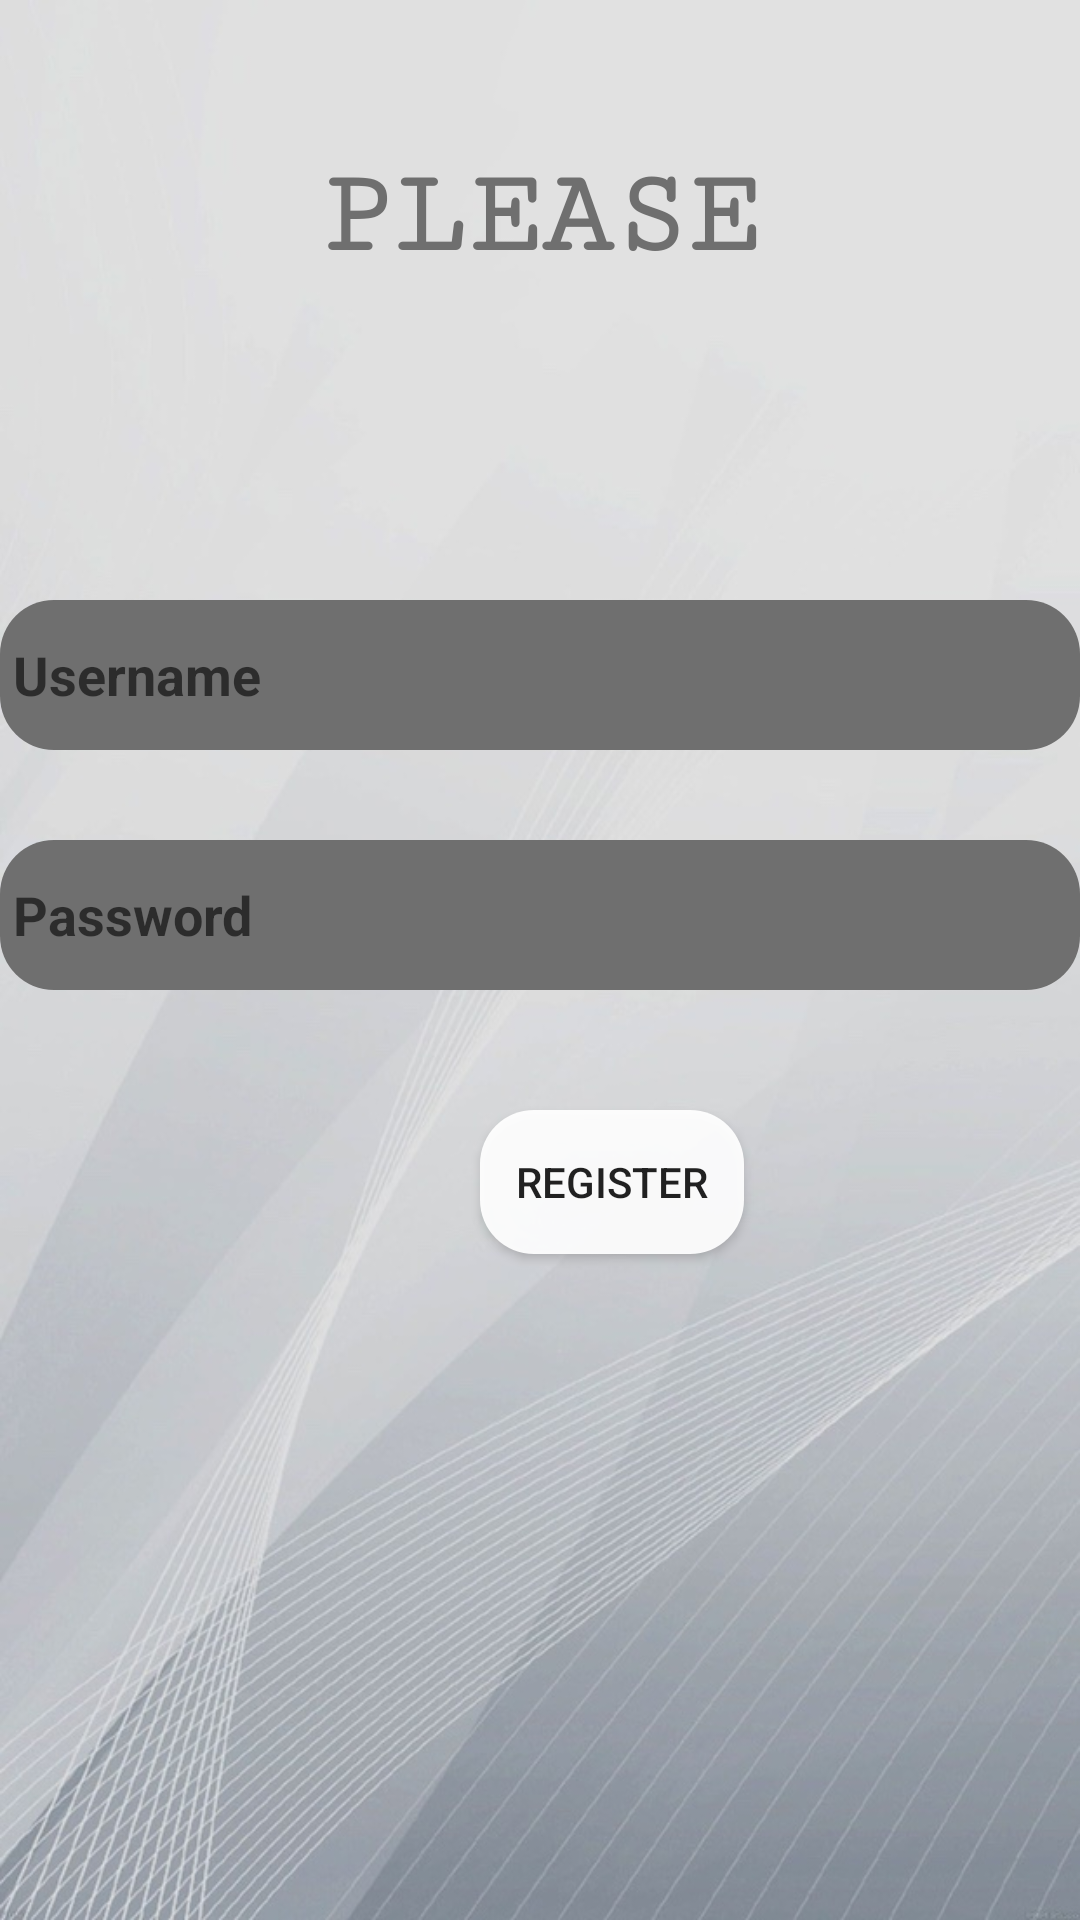

This screen was rendered from an Android layout file. Write that file and the resources it references.
<!-- AndroidManifest.xml: application theme Theme.AppCompat.Light -->
<!-- res/layout/register.xml -->
<?xml version="1.0" encoding="utf-8"?>
<androidx.constraintlayout.widget.ConstraintLayout xmlns:android="http://schemas.android.com/apk/res/android"
    android:layout_width="match_parent"
    android:layout_height="match_parent">

    <LinearLayout
        android:layout_width="match_parent"
        android:layout_height="wrap_content"
        android:background="@drawable/wallpaper"
        android:orientation="vertical">
        <TextView
            android:id="@+id/textview2"
            android:layout_width="match_parent"
            android:layout_height="50dp"
            android:layout_marginTop="50dp"
            android:fontFamily="serif-monospace"
            android:gravity="center_horizontal"
            android:text="PLEASE REGISTER"
            android:textColor="@color/gray"
            android:textSize="40sp"
            android:textStyle="bold" />


        <EditText
            android:id="@+id/input1"
            android:layout_width="match_parent"
            android:layout_height="50dp"
            android:layout_marginTop="100dp"
            android:background="@drawable/rounded_corner2"
            android:hint=" Username"
            android:textStyle="bold" />

        <EditText
            android:id="@+id/input2"
            android:layout_width="match_parent"
            android:layout_height="50dp"
            android:layout_marginTop="30dp"
            android:background="@drawable/rounded_corner2"
            android:hint=" Password"
            android:textStyle="bold" />

        <Button
            android:layout_width="wrap_content"
            android:layout_height="wrap_content"
            android:layout_marginStart="160dp"
            android:layout_marginTop="40dp"
            android:layout_marginEnd="50dp"
            android:layout_marginBottom="50dp"
            android:onClick="registernow"
            android:background="@drawable/rounded_corner"
            android:text="REGISTER" />


    </LinearLayout>

</androidx.constraintlayout.widget.ConstraintLayout>
<!-- resources referenced by this layout -->
<resources>
  <color name="gray">#6F6F6F</color>
  <!-- drawable rounded_corner (drawable) -->
  <?xml version="1.0" encoding="utf-8"?>
  <shape xmlns:android="http://schemas.android.com/apk/res/android"
  android:shape="rectangle">
      <solid android:color="#eeffffff" />
      <corners android:bottomRightRadius="18dp"
          android:bottomLeftRadius="18dp"
          android:topRightRadius="18dp"
          android:topLeftRadius="18dp"/>
  </shape>
  <!-- drawable rounded_corner2 (drawable) -->
  <?xml version="1.0" encoding="utf-8"?>
  <shape xmlns:android="http://schemas.android.com/apk/res/android"
  android:shape="rectangle">
      <solid android:color="@color/gray" />
      <corners android:bottomRightRadius="18dp"
          android:bottomLeftRadius="18dp"
          android:topRightRadius="18dp"
          android:topLeftRadius="18dp"/>
  </shape>
  <!-- drawable wallpaper: jpg bitmap (drawable, 95831 bytes) -->
</resources>
